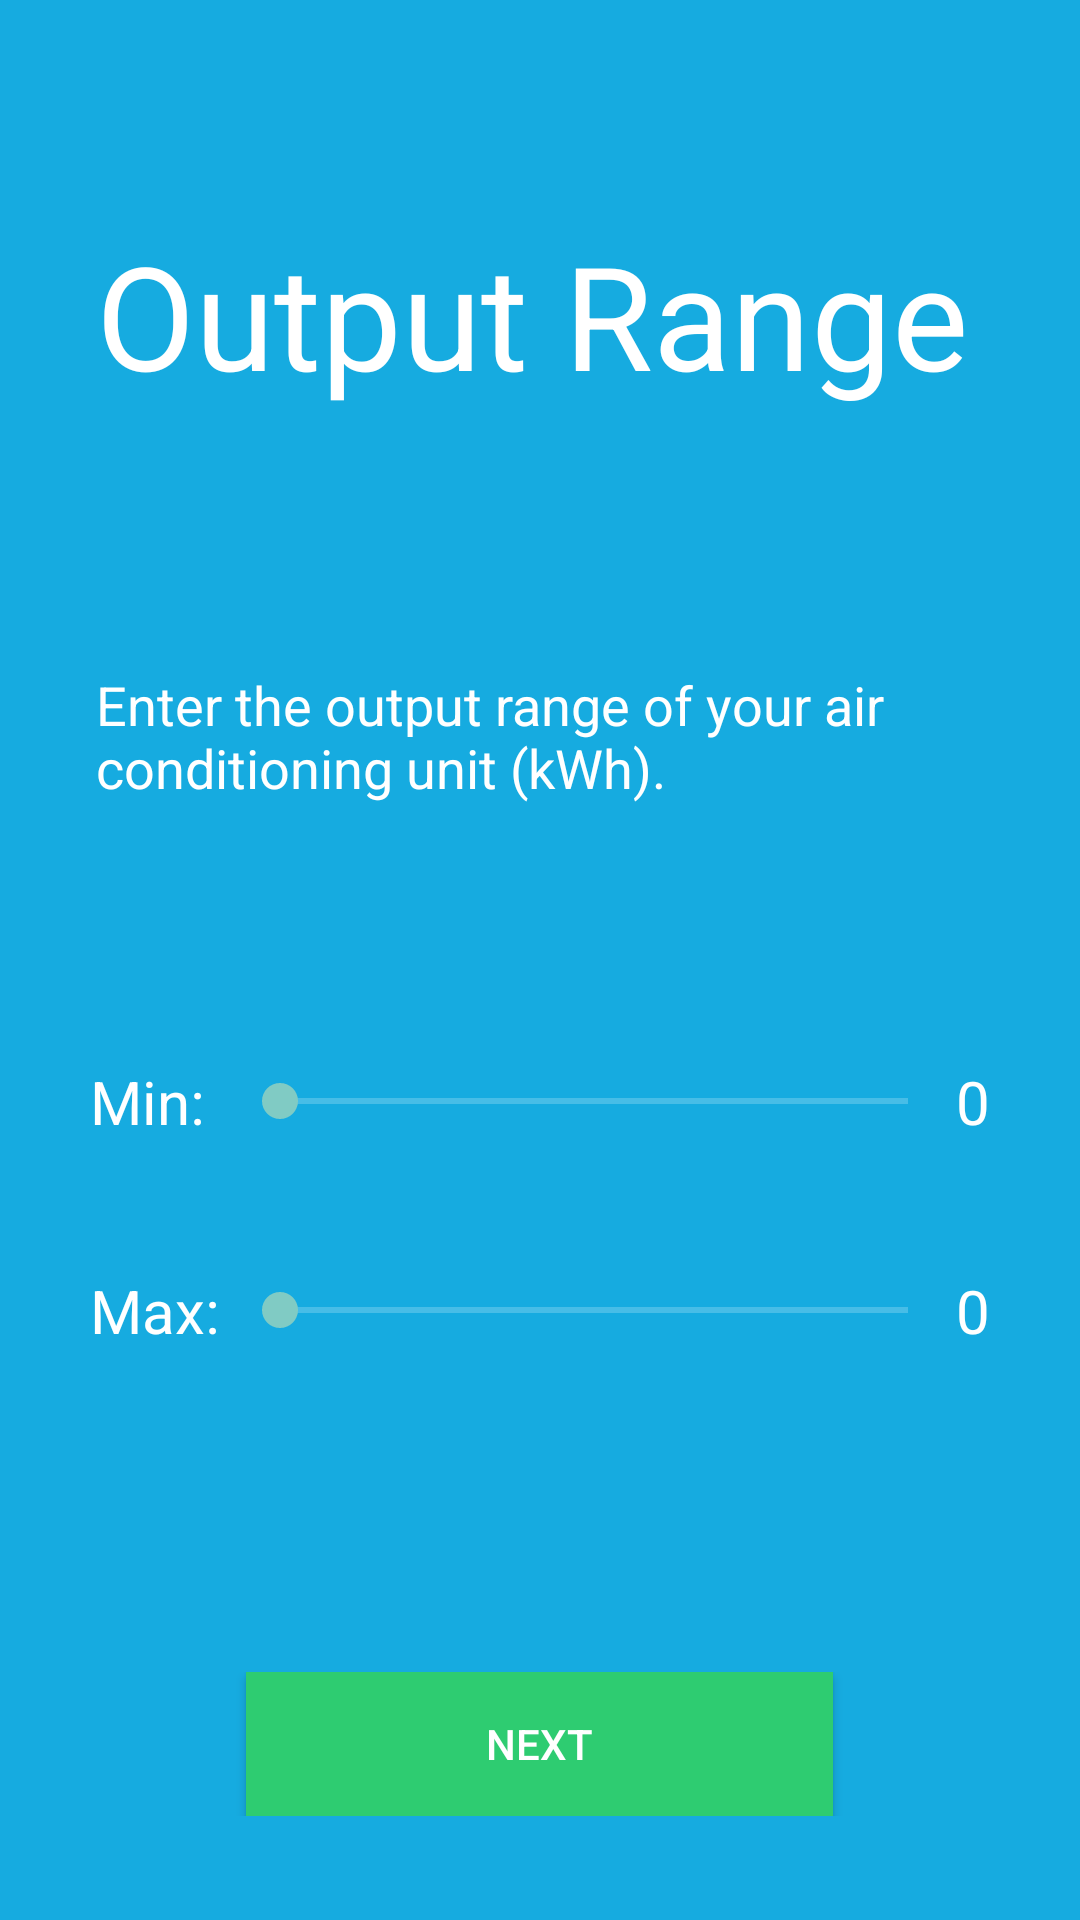

Here is an Android app screen rendered from its layout file. Give the layout XML and the strings, colors and styles it references.
<!-- AndroidManifest.xml: application theme AppTheme -->
<!-- res/layout/activity_output_input.xml -->
<LinearLayout xmlns:android="http://schemas.android.com/apk/res/android"
    xmlns:tools="http://schemas.android.com/tools" android:layout_width="match_parent"
    android:layout_height="match_parent" android:paddingLeft="30dp"
    android:paddingRight="30dp"
    android:paddingTop="@dimen/activity_vertical_margin"
    android:paddingBottom="@dimen/activity_vertical_margin" tools:context="ftt.aircompare.OutputInput"
    android:background="@color/blue"
    android:weightSum="1"
    android:orientation="vertical">

    <View
        android:layout_width="fill_parent"
        android:layout_height="0dip"
        android:layout_weight="0.17" />


    <TextView
        android:layout_width="wrap_content"
        android:layout_height="wrap_content"
        android:text="Output Range"
        android:textColor="@color/white"
        android:textSize="48sp"
        android:paddingLeft="2dp"/>

    <View
        android:layout_width="fill_parent"
        android:layout_height="0dip"
        android:layout_weight="0.20" />

    <TextView
        android:layout_width="wrap_content"
        android:layout_height="wrap_content"
        android:text="Enter the output range of your air conditioning unit (kWh)."
        android:textColor="@color/white"
        android:textSize="18sp"
        android:paddingLeft="2dp"/>

    <View
        android:layout_width="fill_parent"
        android:layout_height="0dip"
        android:layout_weight="0.20" />

    <LinearLayout
    android:layout_width="fill_parent"
    android:layout_height="wrap_content"
        android:orientation="horizontal"
        android:gravity="center"
        android:weightSum="1">

    <TextView
        android:layout_width="wrap_content"
        android:layout_height="wrap_content"
        android:textColor="@color/white"
        android:textSize="20sp"
        android:text="Min:"/>

        <SeekBar
            android:layout_width="0dip"
            android:layout_height="wrap_content"
            android:paddingLeft="25dp"
            android:max="50"
            android:id="@+id/minBar"
            android:layout_weight="1"/>

        <TextView
            android:layout_width="wrap_content"
            android:layout_height="wrap_content"
            android:text="0"
            android:textColor="@color/white"
            android:textSize="20sp"
            android:id="@+id/minValue"/>


    </LinearLayout>

    <View
        android:layout_width="fill_parent"
        android:layout_height="0dip"
        android:layout_weight="0.1" />

    <LinearLayout
        android:layout_width="fill_parent"
        android:layout_height="wrap_content"
        android:orientation="horizontal"
        android:gravity="center"
        android:weightSum="1">

        <TextView
            android:layout_width="wrap_content"
            android:layout_height="wrap_content"
            android:textColor="@color/white"
            android:textSize="20sp"
            android:text="Max:"/>

        <SeekBar
            android:layout_width="0dip"
            android:layout_height="wrap_content"
            android:paddingLeft="20dp"
            android:max="60"
            android:id="@+id/maxBar"
            android:layout_weight="1"/>

        <TextView
            android:layout_width="wrap_content"
            android:layout_height="wrap_content"
            android:text="0"
            android:textColor="@color/white"
            android:textSize="20sp"
            android:id="@+id/maxValue"/>


    </LinearLayout>

    <View
        android:layout_width="fill_parent"
        android:layout_height="0dip"
        android:layout_weight="0.25" />

    <LinearLayout
        android:layout_width="fill_parent"
        android:layout_height="wrap_content"
        android:gravity="center">
        <Button
            android:layout_width="wrap_content"
            android:layout_height="wrap_content"
            android:text="Next"
            android:gravity="center"
            android:textColor="@color/white"
            android:background="@color/green"
            android:paddingLeft="80dp"
            android:paddingRight="80dp"
            android:onClick="nextSlide"/>
    </LinearLayout>



</LinearLayout>
<!-- resources referenced by this layout -->
<resources>
  <color name="blue">#16ABE0</color>
  <color name="green">#2ecc71</color>
  <color name="white">#FFFFFF</color>
  <style name="AppTheme" parent="@style/Theme.AppCompat">
          <item name="android:actionBarStyle" tools:ignore="NewApi">@style/MyActionBar</item>
          <item name="actionBarStyle">@style/MyActionBar</item>
  
      </style>
  <style name="MyActionBar" parent="@style/Widget.AppCompat.ActionBar.Solid">
          <item name="android:background" tools:ignore="NewApi">@color/blue</item>
          <item name="background">@color/blue</item>
          <item name="titleTextStyle">@style/MyTitleTextStyle</item>
      </style>
  <style name="MyTitleTextStyle" parent="@style/TextAppearance.AppCompat.Widget.ActionBar.Title">
          <item name="android:textColor">@color/white</item>
      </style>
</resources>
